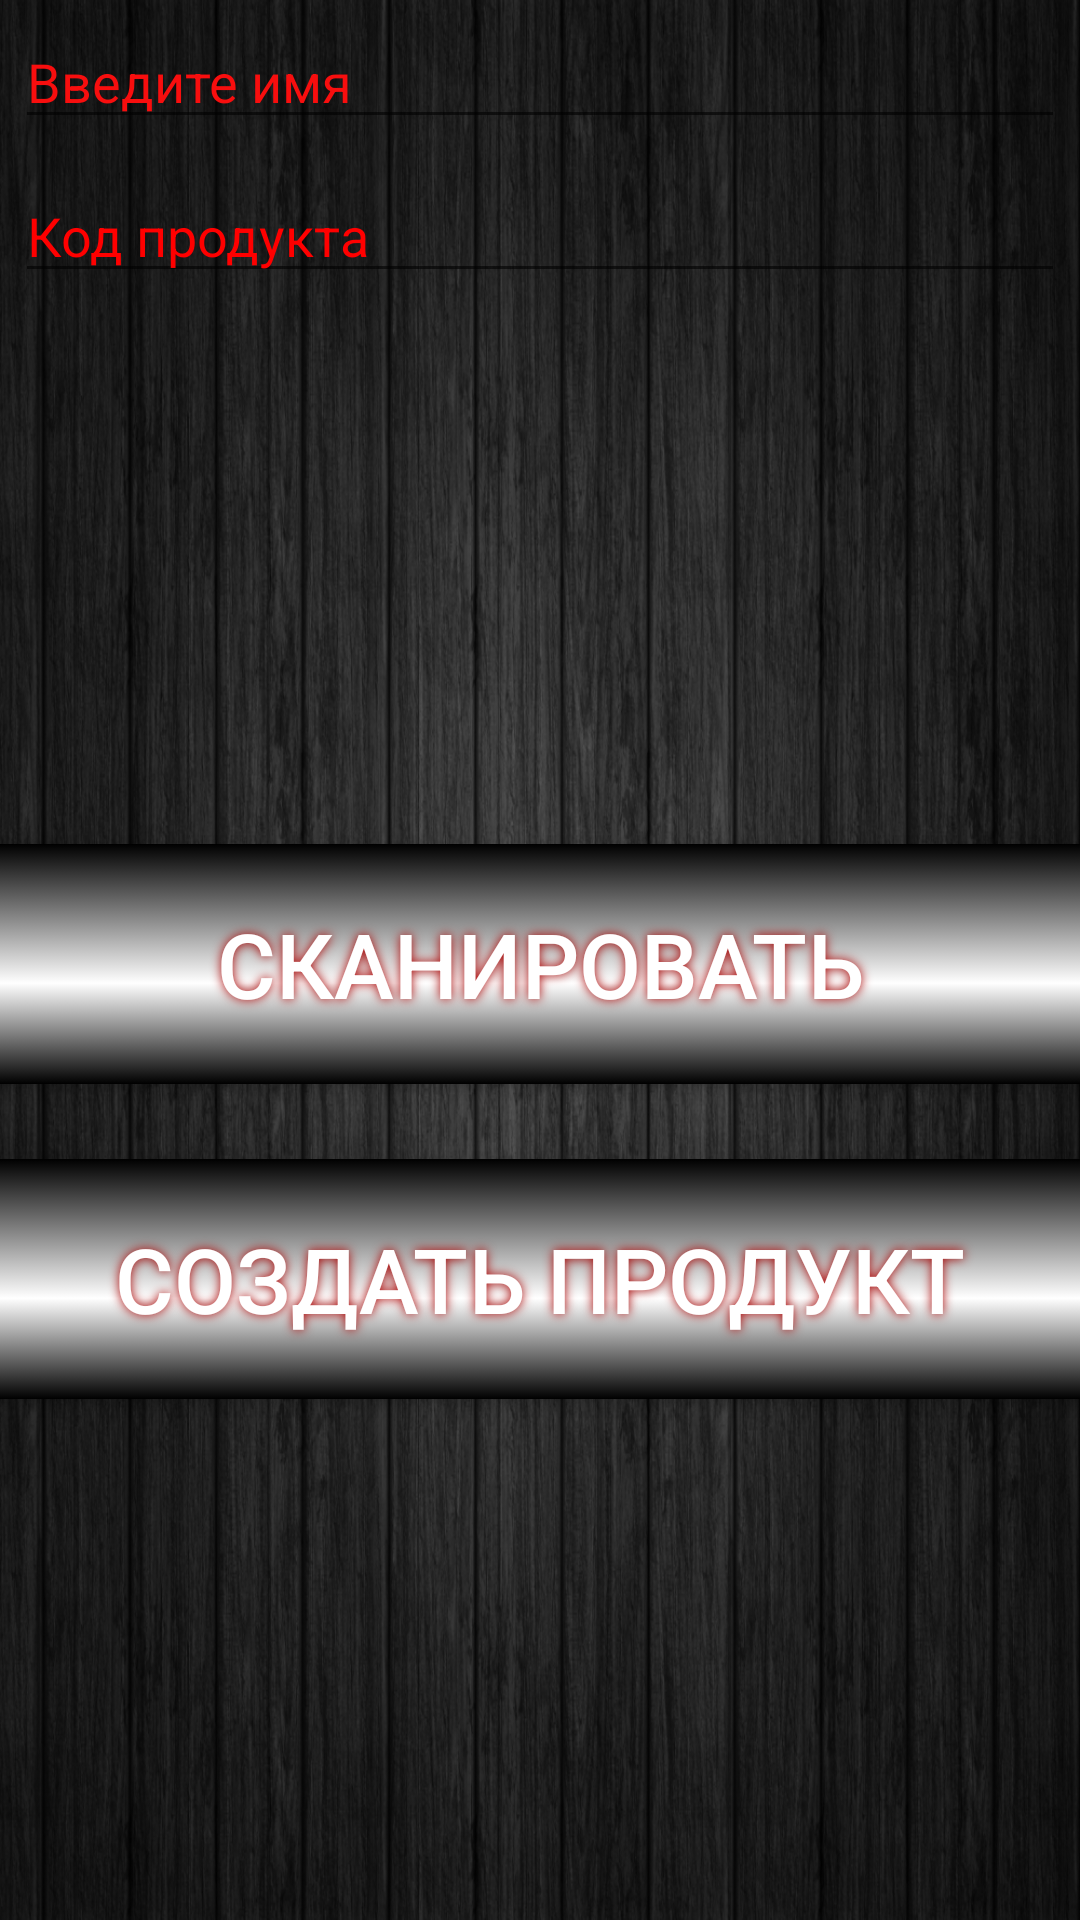

Reconstruct the res/layout file that produces this screen, plus the resources it refers to.
<!-- AndroidManifest.xml: application theme AppTheme -->
<!-- res/layout/sozdaniye_povorot.xml -->
<?xml version="1.0" encoding="utf-8"?>
<LinearLayout xmlns:android="http://schemas.android.com/apk/res/android"
    xmlns:tools="http://schemas.android.com/tools"
    android:layout_width="match_parent"
    android:layout_height="match_parent"
    android:background="@drawable/ruchnoy_fon"
    android:orientation="vertical">


    <EditText
        android:id="@+id/sozd_name"
        android:layout_width="fill_parent"
        android:layout_height="wrap_content"
        android:layout_margin="5dip"
        android:layout_marginBottom="15dip"
        android:hint="@string/name"
        android:onClick="clear_name"
        android:singleLine="true"
        android:textColor="#FFFFFF"
        android:textColorHint="#F80E0E" />

    <EditText
        android:id="@+id/sozd_kod"
        android:layout_width="fill_parent"
        android:layout_height="wrap_content"
        android:layout_margin="5dip"
        android:layout_marginBottom="15dip"
        android:hint="@string/kod"
        android:inputType="numberDecimal"
        android:onClick="clear_kod"
        android:singleLine="true"
        android:textColor="@color/common_google_signin_btn_text_dark_pressed"
        android:textColorHint="#FF0000" />

    <LinearLayout
        android:layout_width="match_parent"
        android:layout_height="match_parent"
        android:gravity="center|center_vertical"
        android:orientation="vertical">


        <Button
            android:id="@+id/sc_sozdaniye"
            android:layout_width="500sp"
            android:layout_height="80sp"
            android:layout_marginTop="5dp"
            android:background="@drawable/button_style"
            android:shadowColor="#A80000"
            android:shadowDx="0"
            android:shadowDy="0"
            android:shadowRadius="8"
            android:text="@string/Mutq1"
            android:textColor="#ffffff"
            android:textSize="30sp"
            tools:ignore="InOrMmUsage" />

        <Button
            android:id="@+id/btn_sozd"
            android:layout_width="500sp"
            android:layout_height="80sp"
            android:layout_marginTop="25dp"
            android:background="@drawable/button_style"
            android:shadowColor="#A80000"
            android:shadowDx="0"
            android:shadowDy="0"
            android:shadowRadius="8"
            android:text="@string/sozdaniye"
            android:textColor="#ffffff"
            android:textSize="30sp"
            tools:ignore="InOrMmUsage" />


    </LinearLayout>
    <TextView
        android:id="@+id/session_text"
        android:layout_width="0dp"
        android:layout_height="0dp"
        android:textAlignment="center"
        android:textSize="10sp"
        tools:ignore="MissingConstraints" />
</LinearLayout>
<!-- resources referenced by this layout -->
<resources>
  <!-- drawable button_style (drawable) -->
  <?xml version="1.0" encoding="UTF-8"?>
  <selector xmlns:android="http://schemas.android.com/apk/res/android">
  <item android:state_pressed="true" >
      <shape>
          <corners
              android:radius="39dp"
              />
          <gradient
              android:angle="270"
              android:centerX="58%"
              android:centerColor="#000000"
              android:startColor="#FFFFFF"
              android:endColor="#FFFFFF"
              android:type="linear"
              />
          <padding
              android:left="0dp"
              android:top="0dp"
              android:right="0dp"
              android:bottom="0dp"
              />
          <size
              android:width="250dp"
              android:height="56dp"
              />
  
      </shape>
  </item>
  <item android:state_pressed="false" >
      <shape>
          <corners
              android:radius="39dp"
              />
          <gradient
              android:angle="270"
              android:centerX="58%"
              android:centerColor="#FFFFFF"
              android:startColor="#000000"
              android:endColor="#000000"
              android:type="linear"
              />
          <padding
              android:left="0dp"
              android:top="0dp"
              android:right="0dp"
              android:bottom="0dp"
              />
          <size
              android:width="250dp"
              android:height="56dp"
              />
  
      </shape>
  </item>
  </selector>
  <!-- drawable ruchnoy_fon: jpg bitmap (drawable, 546057 bytes) -->
  <string name="Mutq1">СКАНИРОВАТЬ</string>
  <string name="kod">Код продукта</string>
  <string name="name">Введите имя</string>
  <string name="sozdaniye">Создать продукт</string>
  <style name="AppTheme" parent="Theme.AppCompat.Light.DarkActionBar">
          
          <item name="android:windowFullscreen">true</item>
          <item name="android:windowContentOverlay">@null</item>
          <item name="android:windowNoTitle">true</item>
      </style>
</resources>
